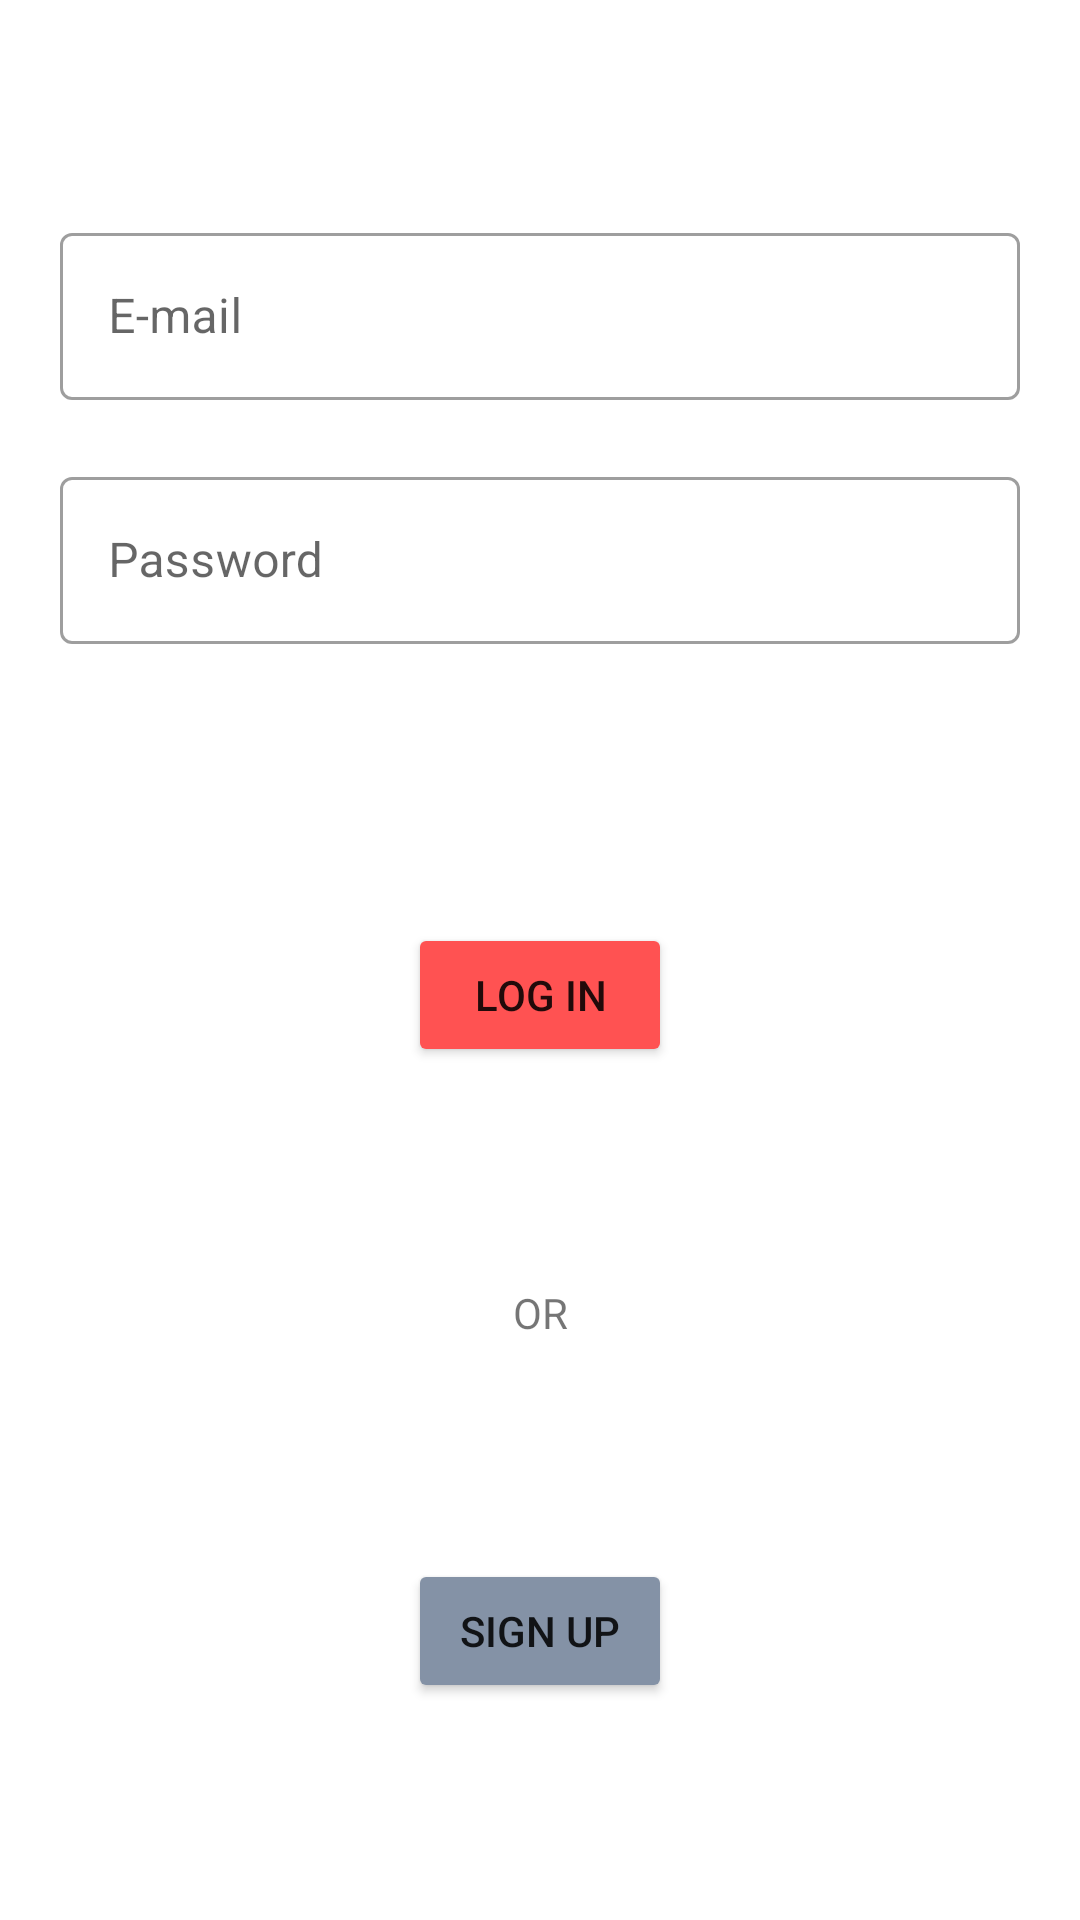

Reconstruct the res/layout file that produces this screen, plus the resources it refers to.
<!-- AndroidManifest.xml: application theme Theme.EFood -->
<!-- res/layout/activity_login.xml -->
<?xml version="1.0" encoding="utf-8"?>
<androidx.constraintlayout.widget.ConstraintLayout xmlns:android="http://schemas.android.com/apk/res/android"
    xmlns:app="http://schemas.android.com/apk/res-auto"
    xmlns:tools="http://schemas.android.com/tools"
    android:layout_width="match_parent"
    android:layout_height="match_parent"
    tools:context=".LoginActivity">
    <LinearLayout
        android:id="@+id/login_form_layout"
        android:layout_width="match_parent"
        android:layout_height="wrap_content"
        android:layout_marginHorizontal="@dimen/form_margin"
        android:orientation="vertical"
        app:layout_constraintTop_toTopOf="parent"
        app:layout_constraintEnd_toEndOf="parent"
        app:layout_constraintStart_toStartOf="parent"
        app:layout_constraintBottom_toTopOf="@id/login_submit_button">
        <com.google.android.material.textfield.TextInputLayout
            android:id="@+id/login_email_layout"
            android:layout_width="match_parent"
            android:layout_height="wrap_content"
            style="@style/Widget.MaterialComponents.TextInputLayout.OutlinedBox"
            app:errorEnabled="true"
            app:endIconMode="clear_text"
            android:hint="@string/label_email">
            <com.google.android.material.textfield.TextInputEditText
                android:id="@+id/login_email_edit_text"
                android:layout_width="match_parent"
                android:layout_height="wrap_content"
                android:inputType="textEmailAddress"/>
        </com.google.android.material.textfield.TextInputLayout>
        <com.google.android.material.textfield.TextInputLayout
            android:id="@+id/login_password_layout"
            android:layout_width="match_parent"
            android:layout_height="wrap_content"
            style="@style/Widget.MaterialComponents.TextInputLayout.OutlinedBox"
            app:errorEnabled="true"
            app:endIconMode="clear_text"
            android:hint="@string/password">
            <com.google.android.material.textfield.TextInputEditText
                android:id="@+id/login_password_edit_text"
                android:layout_width="match_parent"
                android:layout_height="wrap_content"
                tools:text="@string/app_name"
                android:inputType="textPassword"/>
        </com.google.android.material.textfield.TextInputLayout>
    </LinearLayout>
    <Button
        android:id="@+id/login_submit_button"
        android:layout_width="wrap_content"
        android:layout_height="wrap_content"
        android:backgroundTint="@color/red_dh"
        android:text="@string/log_in"
        app:layout_constraintTop_toBottomOf="@id/login_form_layout"
        app:layout_constraintEnd_toEndOf="parent"
        app:layout_constraintStart_toStartOf="parent"
        app:layout_constraintBottom_toTopOf="@id/login_text_or"/>
    <TextView
        android:id="@+id/login_text_or"
        android:layout_width="wrap_content"
        android:layout_height="wrap_content"
        android:text="@string/or"
        android:textAllCaps="true"
        app:layout_constraintTop_toBottomOf="@id/login_submit_button"
        app:layout_constraintEnd_toEndOf="parent"
        app:layout_constraintStart_toStartOf="parent"
        app:layout_constraintBottom_toTopOf="@id/login_signup_button"/>
    <Button
        android:id="@+id/login_signup_button"
        android:layout_width="wrap_content"
        android:layout_height="wrap_content"
        android:backgroundTint="@color/gray_dh"
        android:text="@string/label_sign_up"
        app:layout_constraintTop_toBottomOf="@id/login_text_or"
        app:layout_constraintEnd_toEndOf="parent"
        app:layout_constraintStart_toStartOf="parent"
        app:layout_constraintBottom_toBottomOf="parent"/>
</androidx.constraintlayout.widget.ConstraintLayout>
<!-- resources referenced by this layout -->
<resources>
  <color name="gray_dh">#8492A6</color>
  <color name="red_dh">#FF5252</color>
  <dimen name="form_margin">20dp</dimen>
  <string name="app_name">eFood</string>
  <string name="label_email">E-mail</string>
  <string name="label_sign_up">Sign up</string>
  <string name="log_in">Log in</string>
  <string name="or">Or</string>
  <string name="password">Password</string>
  <style name="Theme.EFood" parent="Theme.MaterialComponents.DayNight.DarkActionBar">
          
          <item name="colorPrimary">@color/blue_dh</item>
          <item name="colorPrimaryVariant">@color/purple_700</item>
          <item name="colorOnPrimary">@color/white</item>
          
          <item name="colorSecondary">@color/red_dh</item>
          <item name="colorSecondaryVariant">@color/teal_700</item>
          <item name="colorOnSecondary">@color/black</item>
          
          
          <item name="android:statusBarColor" tools:targetApi="l">@color/blue_dh</item>
          
      </style>
  <color name="blue_dh">#3F51B5</color>
  <color name="purple_700">#FF3700B3</color>
  <color name="white">#FFFFFFFF</color>
  <color name="teal_700">#FF018786</color>
  <color name="black">#FF000000</color>
</resources>
